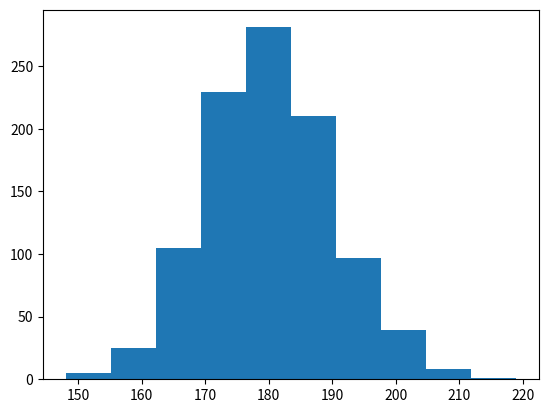

This figure's Python source: (Note: this script raises an exception after producing the figure.)
# # Функции в Питоне

# +
# импортируем библиотеки
import matplotlib.pyplot as plt
import numpy as np

# установим точку отсчета
np.random.seed(42)
# и снова сгенерируем данные о росте (как мы делали на восьмом занятии вводного курса)
height = list(np.round(np.random.normal(180, 10, 1000)))
# -

height

# теперь построим гистограмму передав ей два параметра, данные о росте и количество интервалов
# первый параметр у нас позиционный, второй - именованный
plt.hist(height, bins = 10)
plt.show()

# первый параметр можно также сделать именованным (данные обозначаются через x)
# и тогда порядок параметров можно менять
plt.hist(bins = 10, x = height)
plt.show()

# у параметра bins есть аргумент по умолчанию (как раз 10 интервалов),
# а значит, этот параметр можно не указывать
plt.hist(height)
plt.show()

# функция может не принимать параметров
print('Первая строка')
print()
print('Третья строка')

# +
# дана строка
some_string = 'machine learning'

# применим метод .title()
some_string.title()

# +
# к списку
some_list = ['machine', 'learning']

# этот метод не применить
some_list.title()


# -

# создадим функцию, которая удваивает любое передаваемое ей значение
def double(x):
  res = x * 2
  return res


# и вызовем ее, передав число 2
double(2)


# тело функции не может быть пустым
def only_return():

  # нужно либо указать ключевое слово return
  return


only_return()


# либо оператор pass
def only_pass():
  pass


only_pass()

# такая функция вернет тип данных None (отсутствие значения)
print(only_return())


# можно использовать print(), но есть нюансы (см. на странице урока)
def double_print(x):
  res = x * 2
  print(res)


double_print(5)


# объявим функцию с параметрами x и y
def calc_sum(x, y):

  # и выведем их сумму
  return x + y


# вызовем эту функцию с одним позиционным и одним именованным параметром
calc_sum(1, y = 2)


# +
# параметрам функции можно задать аргументы по умолчанию
def calc_sum_default(x = 1, y = 2):
  return x + y

# и при вызове тогда их указывать не обязательно
calc_sum_default()


# -

# объявим функцию с параметрами x и y
def calc_sum(x, y):

  # и выведем их сумму
  return x + y


# вызовем эту функцию с одним позиционным и одним именованным параметром
calc_sum(1, y = 2)


# +
# параметрам функции можно задать аргументы по умолчанию
def calc_sum_default(x = 1, y = 2):
  return x + y

# и при вызове тогда их указывать не обязательно
calc_sum_default()


# +
# функция может не иметь параметров
def print_string():
  print('Some string')

print_string()


# -

# укажем, что на входе функция принимает тип float, а возвращает int
# значение 3,5 - это значение параметра x по умолчанию
def f(x: float = 3.5) -> int:
  return int(x)


# желаемый тип данных можно посмотреть через атрибут __annotations__
f.__annotations__

# вызовем функцию без параметров
f()


# сохраним аннотации, но изменим суть функции
def f(x: float) -> int:
  # теперь вместо int она будет возвращать float
  return float(x)


# вновь вызовем функцию, передав ей на входе int, и ожидая на выходе получить float
f(3)

# вызов функции можно совмещать с арифметическими
calc_sum(1, 2) * 2

# и логическими операциями
calc_sum(1, 2) > 2


# +
# можно и так
def first_letter():
  return 'Python'

first_letter()[0]


# +
# функция может не принимать параметров, но использовать input()
def use_input():

  # запросим у пользователя число и переведем его в тип данных int
  user_inp = int(input('Введите число: '))

  # возведем число в квадрат
  result = user_inp ** 2

  # вернем результат
  return result

# вызовем функцию
use_input()


# +
# функция может возвращать также список, кортеж, словарь и др.

# объявим функцию, которая на входе получает число,
# а на выходе формирует список чисел от 0 и до числа, предшествующего заданному
def create_list(x):

  # создадим пустой список
  l = []

  # в цикле for создадим последовательность
  for i in range(x):

    # и поместим ее в список
    l.append(i)

  return l

# результатом вызова этой функции будет список
create_list(5)


# -

# функция может возвращать сразу два значения
def tuple_f():
  string = 'Python'
  x = 42
  return string, x


# +
# если использовать две переменные
a, b = tuple_f()

# на выходе мы получим строку и число
print(a, b)
print(type(a), type(b))

# +
# если одну
c = tuple_f()

# получится кортеж
print(c)
print(type(c))


# +
# выводом может быть логическое значение (True или False)
def if_divisible(x):

  # если остаток от деления на два равен нулю
  if x % 2 == 0:

    # вернем True
    return True

  else:

    # в противном случае False
    return False

if_divisible(10)


# +
# применим функцию mean() библиотеки Numpy для расчета среднего арифметического

# на входе наша функция примет список или массив x,
def mean_f(x):

  # рассчитает среднее арифметическое и прибавит единицу
  return np.mean(x) + 1


# +
# перед вызовом функции нужно не забыть импортировать соответствующую библиотеку
import numpy as np

# и подготовить данные
x = [1, 2, 3]

mean_f(x)

# +
# создадим глобальную переменную вне функции
global_name = 'Петр'

# а затем используем ее внутри новой функции
def show_name():
  print(global_name)


# -

show_name()


# а теперь вначале создадим функцию,
# внутри которой объявим локальную переменную
def show_local_name():
  local_name = 'Алена'
  print(local_name)


show_local_name()

# при попытке обратиться к переменной вне функции мы получим ошибку
local_name


# превратить локальную переменную в глобальную можно через ключевое слово global
def make_global():
  global local_name
  local_name = 'Алена'
  print(local_name)


make_global()

# теперь ошибки быть не должно
local_name

# +
# объявим глобальную переменную
global_number = 5

def print_number():
	# затем объявим локальную переменную
	local_number = 10
	print("Local number:", local_number)
# -

# функция всегда "предпочтет" локальную переменную
print_number()

# при этом значение глобальной переменной для остального кода не изменится
print("Global number:", global_number)

# +
# создадим функцию, которая принимает два числа и перемножает их
lf = lambda a, b: a * b

# вызовем функцию и передадим ей числа 2 и 3
lf(2, 3)


# +
# этот же функционал можно поместить в обычную функцию
def normal_f(a, b):
  return a * b

normal_f(2, 3)

# +
# создадим список
nums = [15, 27, 9, 18, 3, 1, 4]

# напишем lambda-функцию, которая выведет True, если число больше 10, и False, если меньше
criterion = lambda n: True if (n > 10) else False

# поместим список и lambda-функцию в функцию filter() и преобразуем результат в список
list(filter(criterion, nums))
# -

# все это можно записать в одну строчку
list(filter(lambda n: True if (n > 10) else False, nums))


# +
# ту же задачу можно решить через обычную функцию,
# но придется написать больше кода
def criterion_2(n):
  if n > 10:
    return True
  else:
    return False

list(filter(criterion_2, nums))

# +
# напомню, что мы создали список из кортежей,
# и в каждом кортеже был индекс фильма и расстояние до него
indices_distances = [(901, 0.0), (1002, 0.22982440568634488), (442, 0.25401128310081567)]

# lambda-функция возьмет каждый кортеж и вернет второй [1] его элемент
# передав эту функцию через параметр key, мы отсортируем список по расстоянию
sorted(indices_distances, key = lambda x: x[1], reverse = False)
# -

# lambda-функцию можно вызвать сразу в момент объявления
(lambda x: x * x)(10)


# напишем функцию для расчета среднего арифметического двух чисел
def mean(a, b):
  return (a + b) / 2


mean(1, 2)


# объявим функцию, которой нужно передать список
def mean(list_):

  # зададим переменную для суммы,
  total = 0

  # в цикле сложим все числа из списка
  for i in list_:
    total += i

  # и разделим на количество элементов
  return total / len(list_)


# +
# создадим список
list_ = [1, 2, 3, 4]

# и передадим его в новую функцию
mean(list_)
# -

# однако новая функция уже не может работать с отдельными числами
mean(1, 2)


# объявим функцию с *args
def mean(*nums):

  # в данном случае мы складываем элементы кортежа
  total = 0
  for i in nums:
    total += i

  return total / len(nums)


# теперь мы можем передать функции отдельные числа
mean(1, 2, 3, 4)

# или список
mean(*list_)


# +
# убедимся, что оператор распаковки * формирует кортеж
def test_type(*nums):
  print(nums, type(nums))

test_type(1, 2, 3, 4)
# -

# со списком происходит то же самое
test_type(*list_)

# +
# для наглядности приведем еще один пример
a = [1, 2, 3]
b = [*a, 4, 5, 6]

print(b)


# -

# **kwargs преобразует именованные параметры в словарь
def f(**kwargs):
  return kwargs.items()


f(a = 1, b = 2)


# *nums превращается в кортеж, **params - в словарь
def simple_stats(*nums, **params):

  # если ключ 'mean' есть в словаре params и его значение == True
  if 'mean' in params and params['mean'] == True:

    # рассчитаем среднее арифметическое и округлим
    # \t - это символ табуляции
    print(f'mean: \t{np.round(np.mean(nums), 3)}')

  # если ключ 'std' есть в словаре params и его значение == True
  if 'std' in params and params['std'] == True:

    # рассчитаем СКО и округлим
    print(f'std: \t{np.round(np.std(nums), 3)}')


# вызовем функцию simple_stats() и передадим ей числа и именованные аргументы
simple_stats(5, 10, 15, 20, mean = True, std = True)

# если для одного из параметров задать значение False,
# функция не выведет соответствующую метрику
simple_stats(5, 10, 15, 20, mean = True, std = False)

# +
# если мы хотим передать параметры списком и словарем,
list_ = [5, 10, 15, 20]
settings = {'mean' : True, 'std' : True}

# то нам нужно использовать операторы распаковки * и ** соответственно
simple_stats(*list_, **settings)
# -

# ничто не мешает нам добавить еще один параметр
simple_stats(5, 10, 15, 20, mean = True, std = True, median = True)
